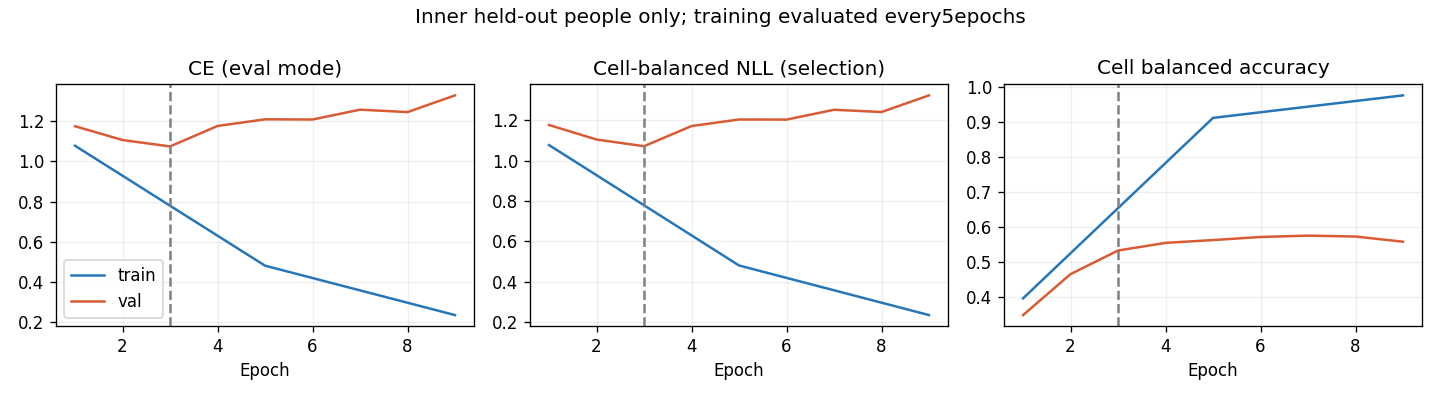

The data file committed next to this chart (first rows):
epoch, optimization_ce, train_ce, train_cell_nll, train_cell_ba, val_ce, val_cell_nll, val_cell_ba, raw_val_ce, raw_val_cell_nll, raw_val_cell_ba
1, 1.116, 1.078, 1.078, 0.3958, 1.176, 1.177, 0.348, 1.176, 1.177, 0.348
2, 0.9854, , , , 1.107, 1.105, 0.4652, 1.107, 1.105, 0.4652
3, 0.8779, , , , 1.075, 1.072, 0.5326, 1.075, 1.072, 0.5326
4, 0.7566, , , , 1.177, 1.172, 0.5545, 1.177, 1.172, 0.5545
5, 0.6717, 0.4801, 0.4802, 0.912, 1.21, 1.205, 0.5625, 1.21, 1.205, 0.5625
6, 0.6134, , , , 1.209, 1.204, 0.5713, 1.209, 1.204, 0.5713
7, 0.5278, , , , 1.258, 1.253, 0.5752, 1.258, 1.253, 0.5752
8, 0.4965, , , , 1.246, 1.242, 0.5727, 1.246, 1.242, 0.5727
9, 0.4494, 0.2337, 0.2339, 0.9764, 1.329, 1.325, 0.5579, 1.329, 1.325, 0.5579
